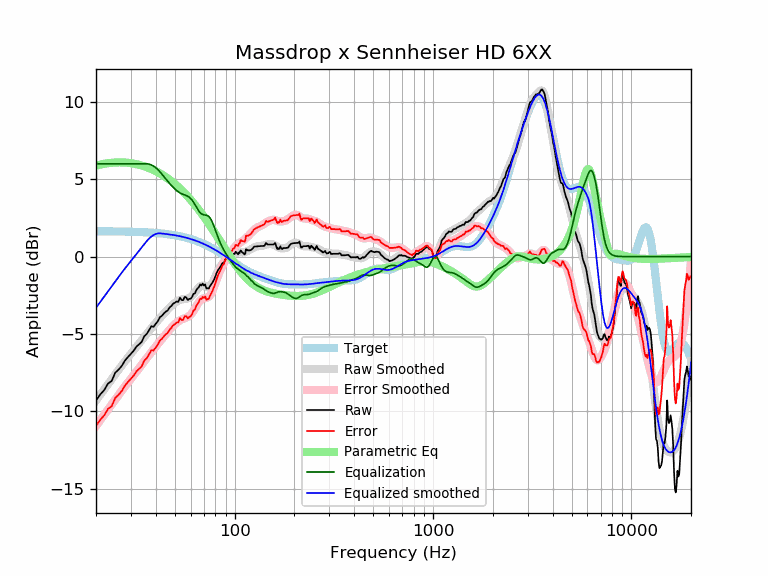

The table this chart was drawn from, first rows:
frequency, raw, error, smoothed, error_smoothed, equalization, parametric_eq, equalized_raw, equalized_smoothed, target
20, -9.30, -10.94, -9.31, -10.95, 6.00, 5.88, -3.30, -3.31, 1.64
21, -8.92, -10.55, -8.94, -10.57, 6.00, 5.94, -2.92, -2.94, 1.64
22, -8.63, -10.26, -8.58, -10.22, 6.00, 6.00, -2.63, -2.58, 1.64
23, -8.21, -9.84, -8.24, -9.87, 6.00, 6.04, -2.21, -2.24, 1.63
24, -8.04, -9.67, -7.91, -9.54, 6.00, 6.06, -2.04, -1.91, 1.63
25, -7.51, -9.13, -7.60, -9.23, 6.00, 6.08, -1.51, -1.60, 1.63
26, -7.31, -8.93, -7.31, -8.93, 6.00, 6.09, -1.31, -1.31, 1.62
27, -7.06, -8.68, -7.03, -8.65, 6.00, 6.09, -1.06, -1.03, 1.62
28, -6.72, -8.33, -6.77, -8.38, 6.00, 6.08, -0.72, -0.77, 1.62
29, -6.49, -8.10, -6.52, -8.13, 6.00, 6.06, -0.49, -0.52, 1.61
30, -6.29, -7.89, -6.28, -7.89, 6.00, 6.04, -0.29, -0.28, 1.61
31, -6.08, -7.68, -6.05, -7.66, 6.00, 6.01, -0.08, -0.05, 1.60
32, -5.82, -7.41, -5.83, -7.43, 6.00, 5.97, 0.18, 0.17, 1.60
33, -5.67, -7.26, -5.62, -7.21, 6.00, 5.93, 0.33, 0.38, 1.59
34, -5.51, -7.09, -5.41, -6.99, 6.00, 5.89, 0.49, 0.59, 1.58
35, -5.16, -6.73, -5.20, -6.78, 6.00, 5.84, 0.84, 0.80, 1.58
36, -5.01, -6.57, -5.01, -6.57, 6.00, 5.78, 0.99, 0.99, 1.57
37, -4.77, -6.33, -4.81, -6.37, 5.98, 5.72, 1.21, 1.16, 1.56
38, -4.51, -6.06, -4.63, -6.18, 5.92, 5.66, 1.42, 1.29, 1.55
39, -4.54, -6.08, -4.46, -5.99, 5.85, 5.59, 1.31, 1.39, 1.54
40, -4.35, -5.87, -4.29, -5.82, 5.75, 5.52, 1.40, 1.46, 1.53
41, -4.18, -5.69, -4.13, -5.65, 5.63, 5.45, 1.45, 1.50, 1.52
42, -3.92, -5.42, -3.98, -5.48, 5.48, 5.38, 1.57, 1.51, 1.51
43, -3.83, -5.32, -3.83, -5.32, 5.32, 5.30, 1.49, 1.49, 1.49
44, -3.67, -5.14, -3.69, -5.16, 5.16, 5.22, 1.50, 1.48, 1.48
45, -3.56, -5.02, -3.55, -5.01, 5.01, 5.14, 1.46, 1.46, 1.46
46, -3.48, -4.92, -3.42, -4.87, 4.87, 5.05, 1.39, 1.45, 1.45
47, -3.29, -4.72, -3.30, -4.73, 4.73, 4.96, 1.44, 1.43, 1.43
48, -3.19, -4.60, -3.18, -4.60, 4.60, 4.87, 1.41, 1.42, 1.42
49, -3.04, -4.43, -3.08, -4.47, 4.47, 4.78, 1.44, 1.40, 1.40
50, -2.99, -4.36, -2.99, -4.36, 4.36, 4.69, 1.38, 1.38, 1.38
51, -2.90, -4.25, -2.91, -4.27, 4.27, 4.59, 1.37, 1.36, 1.36
52, -2.93, -4.26, -2.85, -4.19, 4.19, 4.50, 1.26, 1.34, 1.34
53, -2.66, -3.97, -2.80, -4.12, 4.12, 4.40, 1.46, 1.32, 1.32
54, -2.81, -4.10, -2.77, -4.07, 4.07, 4.30, 1.26, 1.29, 1.29
55, -2.82, -4.09, -2.75, -4.02, 4.02, 4.20, 1.21, 1.27, 1.27
56, -2.61, -3.85, -2.74, -3.99, 3.99, 4.09, 1.38, 1.25, 1.25
57, -2.64, -3.86, -2.73, -3.95, 3.95, 3.99, 1.31, 1.22, 1.22
58, -2.81, -4.00, -2.71, -3.90, 3.90, 3.89, 1.10, 1.19, 1.19
59, -2.74, -3.90, -2.67, -3.84, 3.84, 3.78, 1.10, 1.17, 1.17
60, -2.73, -3.87, -2.61, -3.75, 3.75, 3.67, 1.03, 1.14, 1.14
61, -2.61, -3.72, -2.54, -3.65, 3.65, 3.57, 1.04, 1.11, 1.11
62, -2.41, -3.49, -2.44, -3.52, 3.52, 3.46, 1.11, 1.08, 1.08
63, -2.39, -3.44, -2.32, -3.37, 3.37, 3.35, 0.98, 1.05, 1.05
64, -2.18, -3.19, -2.20, -3.22, 3.22, 3.24, 1.04, 1.02, 1.02
65, -2.06, -3.04, -2.09, -3.07, 3.07, 3.13, 1.02, 0.99, 0.99
66, -1.98, -2.93, -1.99, -2.94, 2.94, 3.02, 0.97, 0.95, 0.95
67, -1.80, -2.72, -1.92, -2.84, 2.84, 2.91, 1.04, 0.92, 0.92
68, -1.87, -2.75, -1.88, -2.77, 2.77, 2.80, 0.90, 0.88, 0.88
69, -1.75, -2.60, -1.87, -2.72, 2.72, 2.69, 0.97, 0.85, 0.85
70, -1.87, -2.68, -1.88, -2.70, 2.70, 2.58, 0.83, 0.81, 0.81
71, -1.80, -2.57, -1.91, -2.69, 2.69, 2.46, 0.89, 0.78, 0.78
72, -2.06, -2.80, -1.94, -2.67, 2.67, 2.35, 0.62, 0.74, 0.74
73, -2.05, -2.75, -1.95, -2.65, 2.65, 2.24, 0.60, 0.70, 0.70
74, -2.07, -2.73, -1.93, -2.60, 2.60, 2.13, 0.53, 0.66, 0.66
75, -1.93, -2.55, -1.89, -2.52, 2.52, 2.02, 0.59, 0.62, 0.62
76, -1.81, -2.39, -1.81, -2.40, 2.40, 1.91, 0.59, 0.59, 0.59
77, -1.72, -2.26, -1.71, -2.25, 2.25, 1.80, 0.54, 0.55, 0.55
78, -1.58, -2.08, -1.58, -2.08, 2.08, 1.69, 0.50, 0.51, 0.51
79, -1.45, -1.91, -1.43, -1.89, 1.89, 1.58, 0.45, 0.47, 0.47
... 553 more rows
